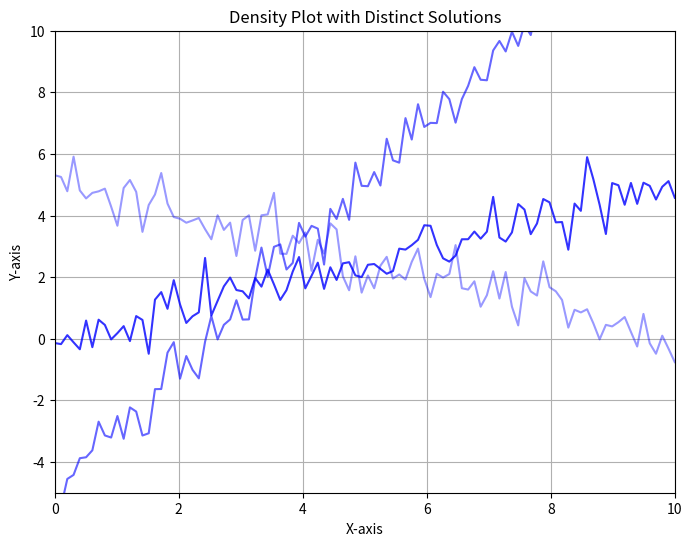

Reproduce this figure in Python.

import numpy as np
import matplotlib.pyplot as plt

# Generate example data: distinct lines representing solutions
x_values = np.linspace(0, 10, 100)
lines = [
    (x_values, 0.5 * x_values + np.random.normal(0, 0.5, x_values.size), 0.8),  # line 1
    (x_values, 2 * x_values - 5 + np.random.normal(0, 0.5, x_values.size), 0.6),  # line 2
    (x_values, -0.5 * x_values + 5 + np.random.normal(0, 0.5, x_values.size), 0.4)  # line 3
]

# Create a figure and axis
plt.figure(figsize=(8, 6))

# Plot each line with varying opacity
for (x, y, alpha) in lines:
    plt.plot(x, y, color='blue', alpha=alpha)

plt.title('Density Plot with Distinct Solutions')
plt.xlabel('X-axis')
plt.ylabel('Y-axis')
plt.xlim(0, 10)
plt.ylim(-5, 10)
plt.grid()
plt.show()
